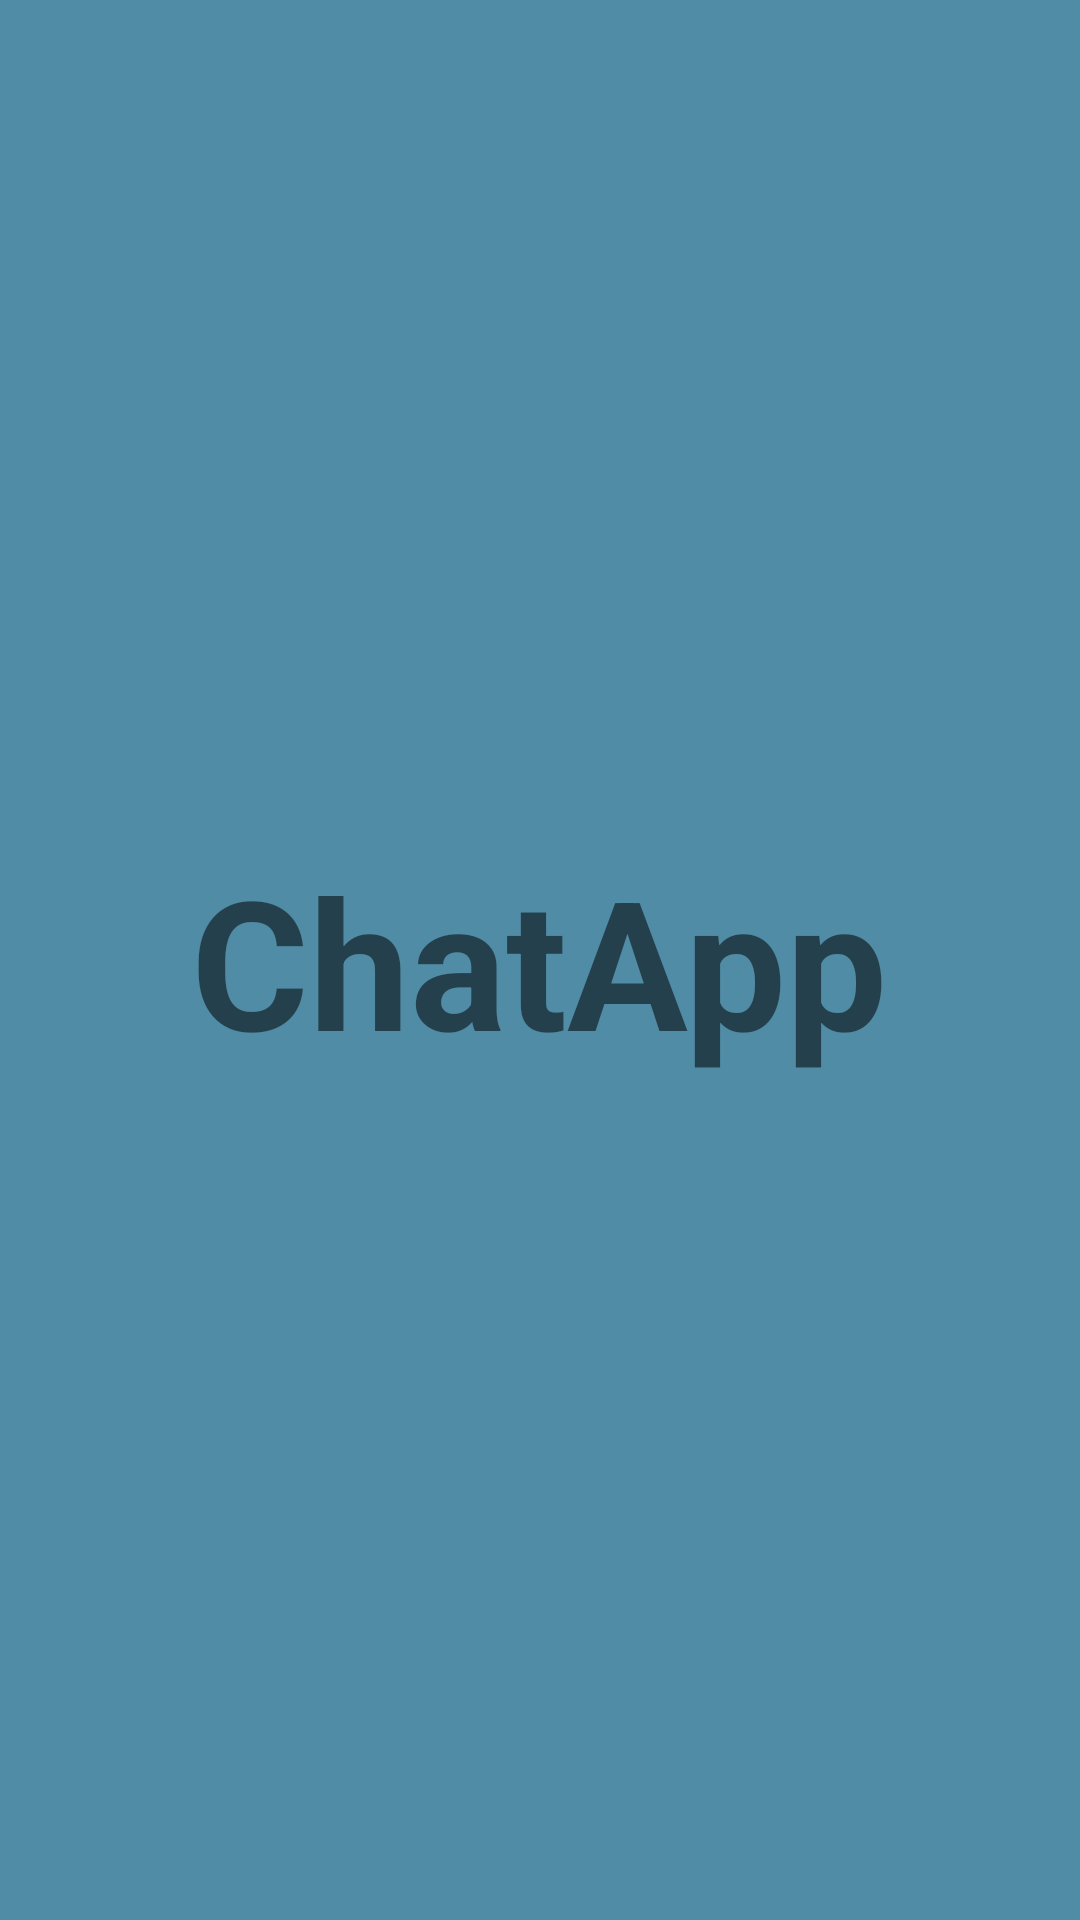

Write the Android layout XML for this screen, with the resource values it uses.
<!-- AndroidManifest.xml: application theme AppTheme -->
<!-- res/layout/activity_splash.xml -->
<?xml version="1.0" encoding="utf-8"?>
<RelativeLayout xmlns:android="http://schemas.android.com/apk/res/android"
    android:layout_width="match_parent"
    android:layout_height="match_parent"
    android:background="#508CA5"
    android:clickable="true">

    <TextView
        android:layout_width="wrap_content"
        android:layout_height="wrap_content"
        android:layout_centerInParent="true"
        android:text="ChatApp"
        android:textColorHint="#000000"
        android:textSize="60dp"
        android:textStyle="bold" />

</RelativeLayout>
<!-- resources referenced by this layout -->
<resources>
  <style name="AppTheme" parent="Theme.AppCompat.Light.NoActionBar">
          
          <item name="android:alertDialogStyle">@style/CustomAlertDialogStyle</item>
          <item name="android:backgroundDimEnabled">true</item>
          <item name="colorPrimary">@color/colorPrimary</item>
          <item name="colorPrimaryDark">@color/colorPrimaryDark</item>
          <item name="colorAccent">@color/white</item>
          <item name="android:windowContentTransitions" tools:targetApi="lollipop">true</item>
  
      </style>
  <style name="CustomAlertDialogStyle">
          <item name="android:bottomBright">@color/trans</item>
          <item name="android:bottomDark">@color/trans</item>
          <item name="android:bottomMedium">@color/trans</item>
          <item name="android:centerBright">@color/trans</item>
          <item name="android:centerDark">@color/trans</item>
          <item name="android:centerMedium">@color/trans</item>
          <item name="android:fullBright">@color/trans</item>
          <item name="android:fullDark">@color/trans</item>
          <item name="android:topBright">@color/trans</item>
          <item name="android:topDark">@color/trans</item>
      </style>
  <color name="colorPrimary">#6200EE</color>
  <color name="colorPrimaryDark">#3700B3</color>
  <!-- not gathered from this repository: default colours our renderer supplied (Android Studio template values) -->
  <color name="white">#FFFFFFFF</color>
</resources>
